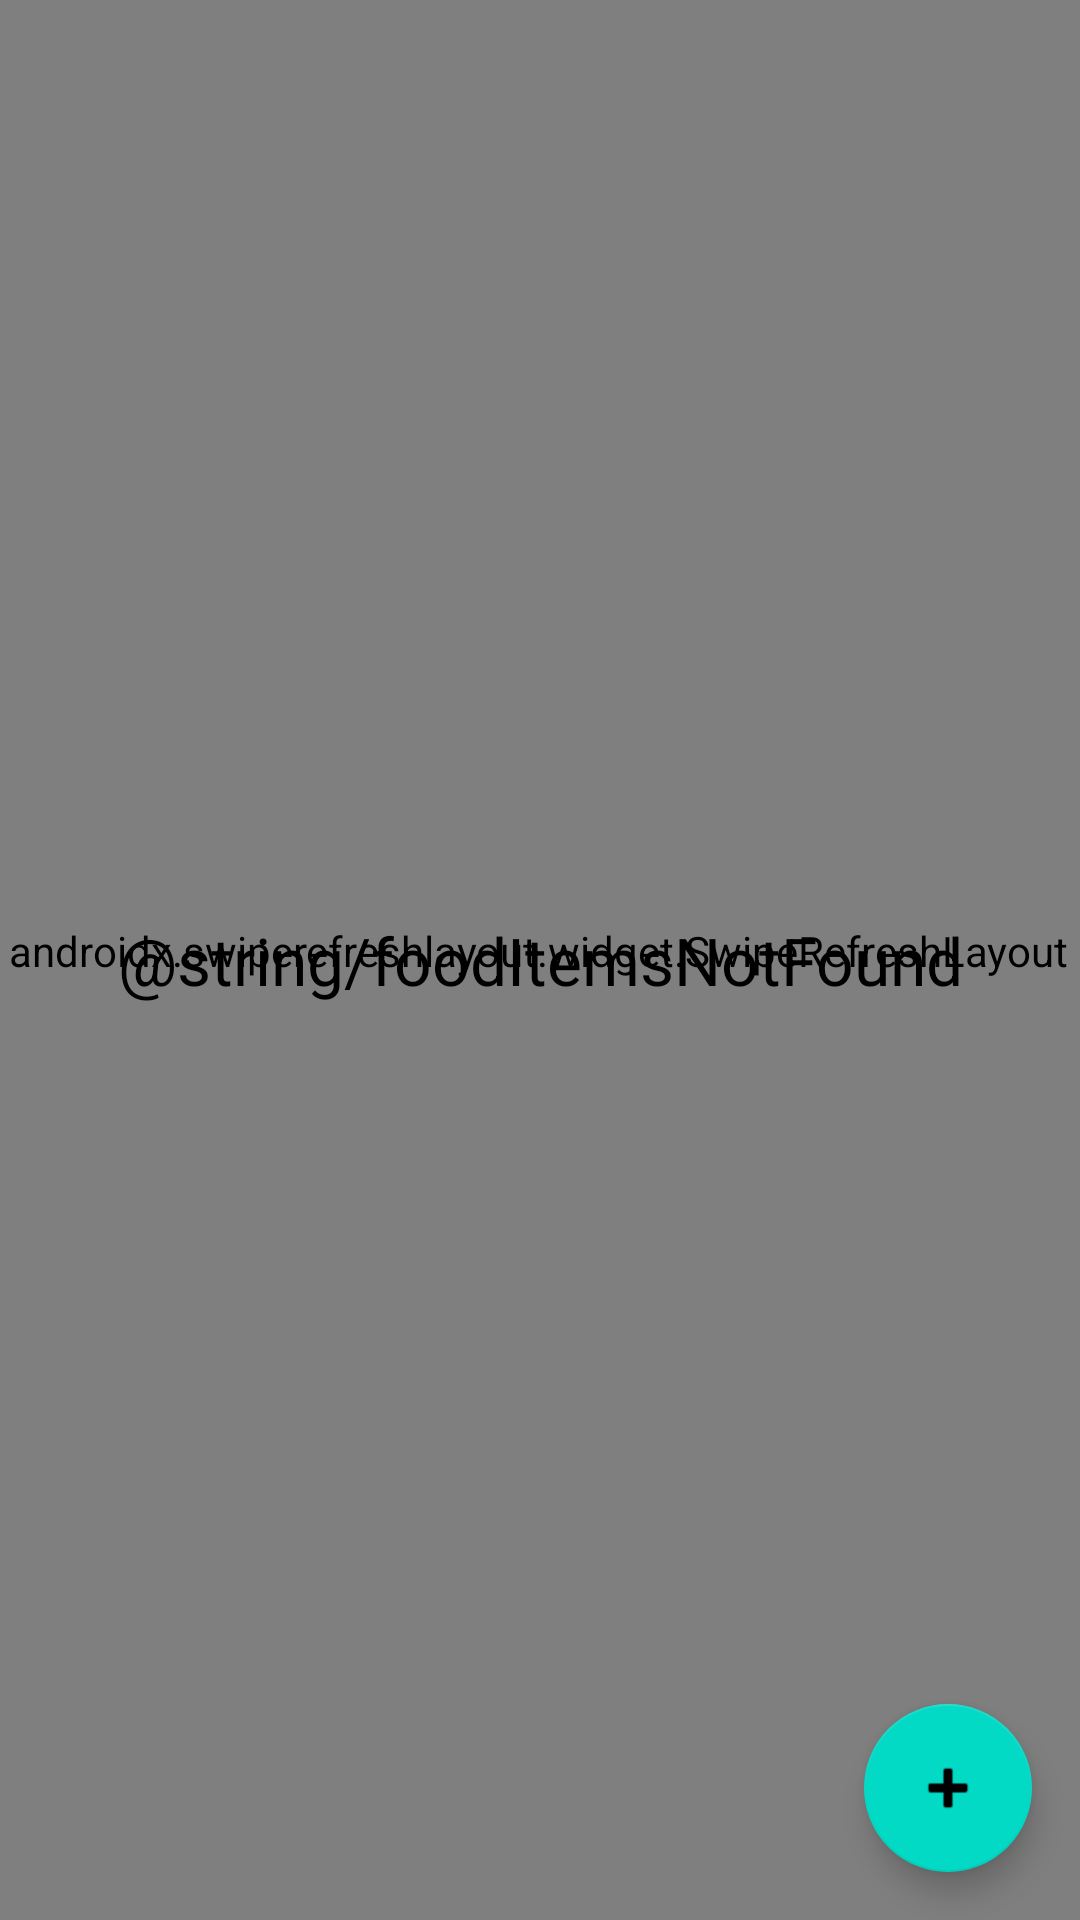

Reconstruct the res/layout file that produces this screen, plus the resources it refers to.
<!-- AndroidManifest.xml: application theme Theme.MyFoodDiary -->
<!-- res/layout/fragment_my_food_list.xml -->
<?xml version="1.0" encoding="utf-8"?>
<androidx.constraintlayout.widget.ConstraintLayout xmlns:android="http://schemas.android.com/apk/res/android"
    xmlns:tools="http://schemas.android.com/tools"
    android:id="@+id/myFoodListFragment"
    android:layout_width="match_parent"
    android:layout_height="match_parent"
    xmlns:app="http://schemas.android.com/apk/res-auto"
    tools:context=".ui.foodlist.MyFoodListFragment">

    <androidx.swiperefreshlayout.widget.SwipeRefreshLayout
        android:id="@+id/swiperefresh"
        android:layout_width="402dp"
        android:layout_height="660dp"
        android:layout_marginStart="16dp"
        android:layout_marginTop="24dp"
        android:layout_marginEnd="16dp"
        app:layout_constraintBottom_toBottomOf="parent"
        app:layout_constraintEnd_toEndOf="parent"
        app:layout_constraintHorizontal_bias="0.518"
        app:layout_constraintStart_toStartOf="parent"
        app:layout_constraintTop_toTopOf="parent"
        app:layout_constraintVertical_bias="0.85">

    <androidx.recyclerview.widget.RecyclerView
        android:id="@+id/recyclerView"
        android:layout_width="match_parent"
        android:layout_height="match_parent"
        android:layout_marginTop="65dp"
        android:scrollbars="vertical"
        app:layout_constraintEnd_toEndOf="parent"
        app:layout_constraintStart_toStartOf="parent"
        app:layout_constraintTop_toTopOf="parent"
        app:layout_behavior="@string/appbar_scrolling_view_behavior" />
    </androidx.swiperefreshlayout.widget.SwipeRefreshLayout>

    <TextView
        android:id="@+id/foodItemsNotFound"
        android:layout_width="wrap_content"
        android:layout_height="wrap_content"
        android:text="@string/foodItemsNotFound"
        android:textAlignment="center"
        android:textAppearance="@style/TextAppearance.AppCompat.Large"
        android:textColor="@color/colorPrimaryDark"
        app:layout_constraintBottom_toBottomOf="parent"
        app:layout_constraintEnd_toEndOf="parent"
        app:layout_constraintStart_toStartOf="parent"
        app:layout_constraintTop_toTopOf="parent"
        tools:text="Donations not Found." />

    <com.google.android.material.floatingactionbutton.FloatingActionButton
        android:id="@+id/fab"
        android:layout_width="wrap_content"
        android:layout_height="wrap_content"
        android:layout_gravity="bottom|end"
        app:layout_constraintBottom_toBottomOf="parent"
        app:layout_constraintEnd_toEndOf="parent"
        android:layout_margin="@dimen/fab_margin"
        app:srcCompat="@android:drawable/ic_input_add" />

</androidx.constraintlayout.widget.ConstraintLayout>
<!-- resources referenced by this layout -->
<resources>
  <color name="colorPrimaryDark">#000000</color>
  <dimen name="fab_margin">16dp</dimen>
  <style name="Theme.MyFoodDiary" parent="Theme.MaterialComponents.DayNight.NoActionBar">
          
          <item name="colorPrimary">@color/colorAccent</item>
          <item name="colorPrimaryVariant">@color/colorPrimaryDark</item>
  
           Status bar color.
          <item name="android:statusBarColor" tools:targetApi="l">?attr/colorPrimaryVariant</item>
          
      </style>
  <color name="colorAccent">#43e6c8</color>
</resources>
